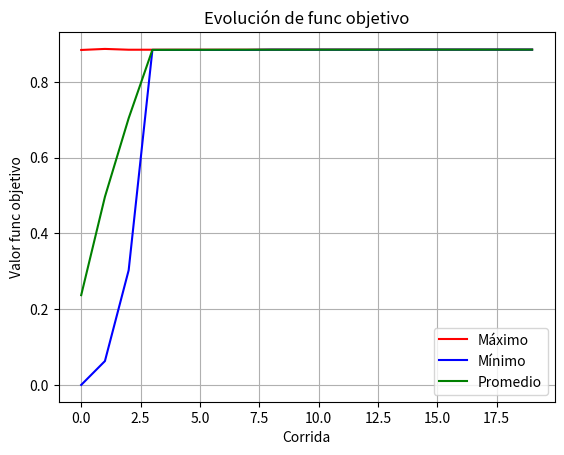

The matplotlib source for this figure:
import matplotlib.pyplot as plt
import random
import numpy as np

coef = 2 ** 30 - 1
cross = .75
mut = .05
popul = 10
ciclos = 20


def function(x):
    n = (x / coef) ** 2
    return n


def mostrar_resul(valor, maximos, minimos, promedios):
    maxim = max(valor)
    minim = min(valor)
    prom = np.average(valor)
    maximos.append(maxim)
    minimos.append(minim)
    promedios.append(prom)
    print(f'Maximo: {maxim}, Minimo: {minim}, Promedio: {prom}\n')


def fitness(valor, ind):
    return valor[ind] / np.sum(valor)


def graficar(maximos, minimos, promedios):
    plt.plot(maximos, label='Máximo', color='red')
    plt.plot(minimos, label='Mínimo', color='blue')
    plt.plot(promedios, label='Promedio', color='green')
    plt.xlabel('Corrida')
    plt.ylabel('Valor func objetivo')
    plt.title('Evolución de func objetivo')
    plt.legend()
    plt.grid(True)
    plt.show()


def main():
    sol = []
    valor = []

    # Para graficas
    maximos = []
    minimos = []
    promedios = []

    for ind in range(popul):
        sol.append(random.randint(0, coef))
        valor.append(function(sol[ind]))
    print('Valores Corrida: 1\n')
    mostrar_resul(valor, maximos, minimos, promedios)
    for ciclo in range(ciclos - 1):
        torneo = []
        valoresTorneo = []
        for ind in range(popul * 2):
            torneo.append(sol[random.randint(0, popul - 1)])
        for ind in range(0, popul * 2, 2):
            a = torneo[ind]
            b = torneo[ind + 1]
            aVal = function(a)
            bVal = function(b)
            valoresTorneo.append(a if aVal > bVal else b)
        for ind in range(0, popul, 2):
            if random.random() < cross:
                corte = random.randint(1, 29)
                a = format(valoresTorneo[ind], 'b').zfill(30)
                b = format(valoresTorneo[ind + 1], 'b').zfill(30)

                a_head, a_tail = a[:corte], a[corte:]
                b_head, b_tail = b[:corte], b[corte:]

                sol[ind] = int(a_head + b_tail, 2)
                sol[ind + 1] = int(b_head + a_tail, 2)
            else:
                sol[ind] = valoresTorneo[ind]
                sol[ind + 1] = valoresTorneo[ind + 1]
            if random.random() < mut:  # De la pareja el primer cromosoma
                bit = random.randint(0, 29)
                a = format(sol[ind], 'b').zfill(30)
                bit_cambiado = '1' if a[bit] == '0' else '0'
                sol[ind] = int(a[:bit] + bit_cambiado + a[bit + 1:], 2)
            if random.random() < mut:  # De la pareja el segundo cromosoma
                bit = random.randint(0, 29)
                b = format(sol[ind + 1], 'b').zfill(30)
                bit_cambiado = '1' if b[bit] == '0' else '0'
                sol[ind + 1] = int(b[:bit] + bit_cambiado + b[bit + 1:], 2)
            valor[ind] = function(sol[ind])
            valor[ind + 1] = function(sol[ind + 1])
        print(f'Valores Corrida: {ciclo + 2}\n')
        mostrar_resul(valor, maximos, minimos, promedios)
    graficar(maximos, minimos, promedios)


if __name__ == "__main__":
    main()
